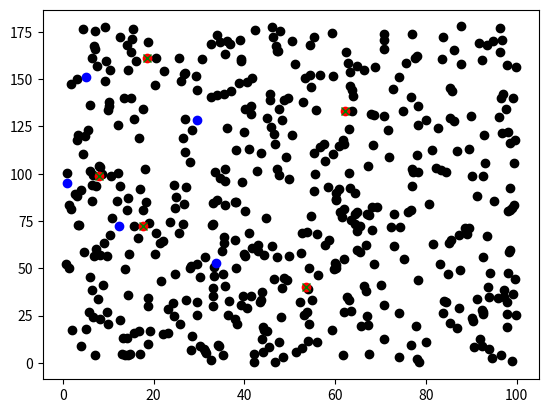

Here is the Python script that generated this plot:
import numpy as np
import matplotlib.pyplot as plt
import matplotlib.animation as ani
import time

start_time = time.time()

num_casas = 500
num_camiones = 5

ca_x = np.random.uniform(0, 100, num_casas)
ca_y = np.random.uniform(0, 178, num_casas)


# Vector inicial con distribución uniforme del número de camiones que queremos
min_lat= np.amin(ca_x)
max_lat = np.amax(ca_x)
min_long = np.amin(ca_y)
max_long = np.amax(ca_y)
c_x = np.random.uniform(low = min_lat, high = max_lat, size = num_camiones) # latitud (eje x) de los camiones
c_y = np.random.uniform(low = min_long, high = max_long, size = num_camiones) # longitud (eje y) de los camiones
coordenadas_casas = np.zeros(2*num_casas)
coordenadas_camiones = np.zeros(2*num_camiones)

# Aplana los datos
for i in range(num_casas):
    coordenadas_casas[i] = ca_x[i]
    coordenadas_casas[i + num_casas] = ca_y[i]
for i in range(num_camiones):
    coordenadas_camiones[i] = c_x[i]
    coordenadas_camiones[i + num_camiones] = c_y[i]

# Checo la distancia de cada casa al camión más cercano
def encuentra_minimos():
    minim = np.zeros(num_casas)
    for i in range(num_casas):
        aux = 10000000
        for j in range(num_camiones):
            dist = np.sqrt((ca_x[i] - coordenadas_camiones[j])**2 + (ca_y[i] - coordenadas_camiones[j + num_camiones])**2)
            if dist < aux:
                aux = dist
                minim[i] = j
    return minim
minimos = encuentra_minimos()
print(minimos)



def distancia_total(camiones):

    total = 0

    for i in range(num_casas):
        total = total + np.sqrt((coordenadas_casas[i] - camiones[int(minimos[i])])**2 + (coordenadas_casas[i + num_casas] - camiones[int(minimos[i]) + num_camiones])**2)

    return total

def gradiente(f, x, h = .0001):
    n = len(x)
    grad = np.zeros(n)
    for i in range(n):
        z = np.zeros(n)
        z[i] = h/2
        grad[i] = (f(x + z) - f(x - z))/h
    return grad

def hessiana(f, x, h = .0001):
    n = len(x)
    hess = np.zeros((n, n))
    for i in range(n):
        w = np.zeros(n)
        w[i] = h
        for j in range(n):
            if i==j:
                hess[i][j] = (- f(x + 2 * w) + 16 * f(x + w) - 30 * f(x) + 16 * f(x - w) -f(x - 2 * w))/(12 * h**2)
            else:
                z = np.zeros(n)
                z[j] = h
                hess[i][j] = (f(x + w + z) - f(x - w + z) - f(x - z + w) + f(x - z - w))/(4 * h**2)
    return hess

def condicionesnecesarias(f, x, h = .0001):
    resp = True
    n = len(x)
    grad = gradiente(f, x, h)
    for i in range(n):
        if abs(grad[i]) > h:
            resp = False
            break
    if resp:
        eigenValores = np.linalg.eig(hessiana(f, x, h))
        for i in range(n):
            if eigenValores[0][i] < h:
                resp = False
                break

    return resp        
####### direcciones de descenso ########
def steepest(f, x):
    return - gradiente(f, x)
def newt(f, x, h=.0001):
    return - np.matmul(np.linalg.inv(hessiana(f, x, h)),gradiente(f, x, h))

def condicionesWolfe(f, x, p, a, c1 = .5, c2 = .9):
    resp = True
    if f(x + a * p) > f(x) + c1 * a * np.dot(gradiente(f, x), p):
        resp=False
    if np.dot(gradiente(f, x + a*p), p) < c2 * np.dot(gradiente(f, x), p):
        resp=False
    return resp

    # Encuentro la alpha que va a cumplir las condiciones de Wolfe
def genera_alpha(f, x, p, c1 = 1e-4, tol = 1e-5):

    a, rho, c = 1, 4/5, c1
    while f(x + a * p)>f(x) + c1 * a * np.dot(gradiente(f, x), p):
        a*=rho
    return a

def encuentraMinimo(f,x, phi = .85, h =.0001):
    xs = []
    xs = xs + [x]
    print(xs)

    while not condicionesnecesarias(f, x, h):
        a = 1
        p = newt(f, x, h)

        while not condicionesWolfe(f, x, p, a):
            a = phi * a
        x = x + a * p
        xs = xs + [x]

    return xs


# Implementamos el método de máximo descenso para encontrar la mejor red de distribución de camiones
def max_des(f, x0, h = .0001):

    xk = x0
    xs = []
    xs = xs + [x0]
    while not condicionesnecesarias(f, xk, h):
        
        grad = gradiente(f, xk)
        pk = - grad
        alpha = genera_alpha(f, xk, pk)
        xk = xk + alpha * pk
        xs = xs + [xk]
        print(xs)
    
    return xs



fig = plt.figure()
# encuentra las coordenadas ideales con maximo descenso y con la direccion de newton
coor_final_2 = max_des(distancia_total, coordenadas_camiones)
coor_final = encuentraMinimo(distancia_total, coordenadas_camiones)
#mide el tiempo que se tardo en encontrarlas coordenadas con los dos metodos
tiempo = - start_time + time.time()
print("El código tardó %3.2f segundos" % (tiempo))
print("Pasos con direccion de newton: %3d" % len(coor_final))
print("Pasos con direccion de maximo descenso: %3d" % len(coor_final_2))

# genera la animacion
fig = plt.figure()

if len(coor_final) < len(coor_final_2):
    n = len(coor_final)
    for i in range(n, len(coor_final_2)):
        coor_final = coor_final + [coor_final[n-1]]
else:
    n = len(coor_final_2)
    for i in range(n, len(coor_final)):
        coor_final_2 = coor_final_2 + [coor_final_2[n-1]]


def animacion(i):
    xf = np.zeros(num_camiones)
    yf = np.zeros(num_camiones)
    xf_2 = np.zeros(num_camiones)
    yf_2 = np.zeros(num_camiones)
    for j in range(num_camiones):
        xf[j] = coor_final[i][j]
        yf[j] = coor_final[i][j + num_camiones]
        xf_2[j] = coor_final_2[i][j]
        yf_2[j] = coor_final_2[i][j + num_camiones]
        

    plt.plot(ca_x, ca_y, 'o', color = 'black')
    plt.plot(c_x, c_y, 'o', color = 'blue')
    plt.plot(xf, yf, 'o', color = 'red')
    plt.plot(xf_2, yf_2, 'x', color = 'green')



animator = ani.FuncAnimation(fig, animacion, init_func = plt.clf, frames = len(coor_final), interval = 500)
plt.show()

# Genera la grafica final
xf = np.zeros(num_camiones)
yf = np.zeros(num_camiones)
xf_2 = np.zeros(num_camiones)
yf_2 = np.zeros(num_camiones)

for i in range(num_camiones):
    xf[i] = coor_final[len(coor_final)-1][i]
    yf[i] = coor_final[len(coor_final)-1][i + num_camiones]

for i in range(num_camiones):
    xf_2[i] = coor_final_2[len(coor_final_2)-1][i]
    yf_2[i] = coor_final_2[len(coor_final_2)-1][i + num_camiones]


plt.plot(ca_x, ca_y, 'o', color = 'black')
plt.plot(c_x, c_y, 'o', color = 'blue')
plt.plot(xf, yf, 'o', color = 'red')
plt.plot(xf_2, yf_2, 'x', color = 'green')
plt.show()